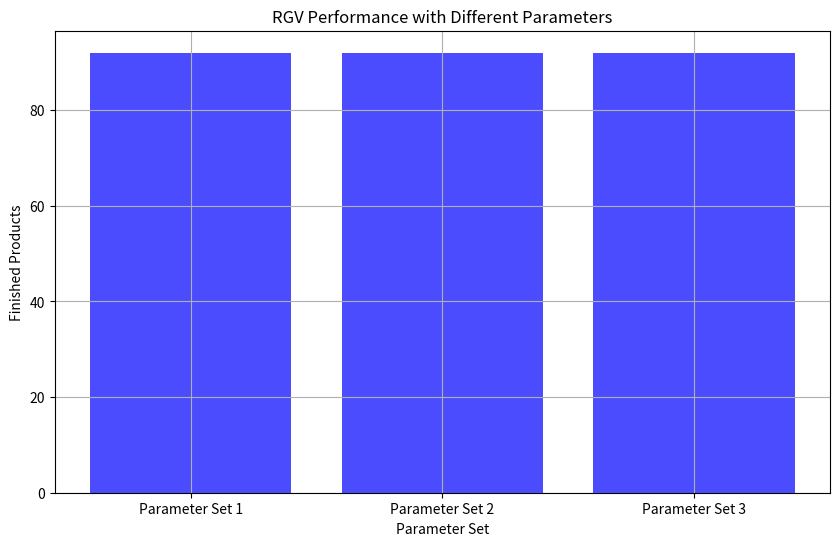
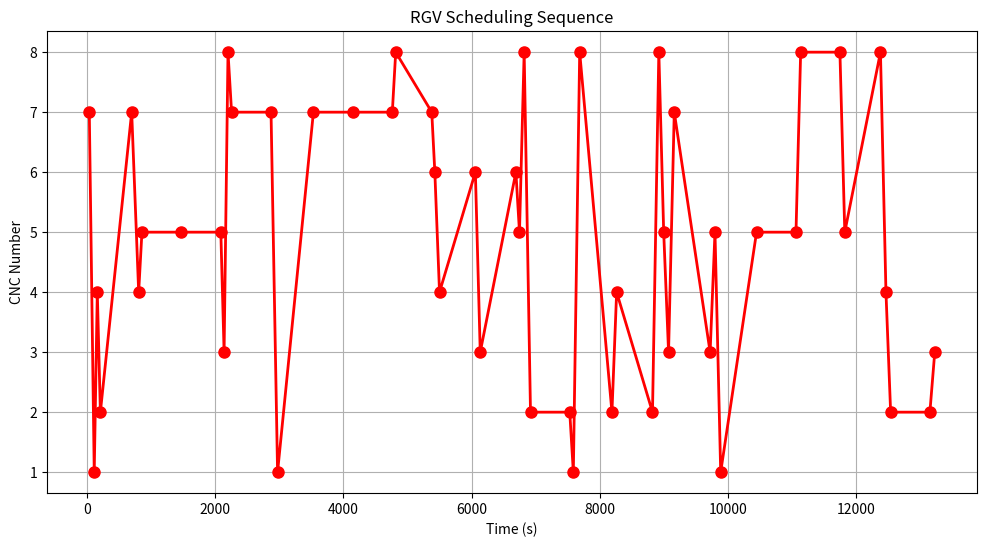

These charts were generated, in order, by the following Python code:
import numpy as np
import matplotlib.pyplot as plt

def rgv_dynamic_scheduling():
    """
    智能RGV的动态调度策略问题
    基于MATLAB代码的Python实现
    """
    print("Problem: RGV Dynamic Scheduling Strategy")
    print("=" * 60)
    
    # 问题1：RGV调度优化
    print("\nProblem 1: RGV Scheduling Optimization")
    print("-" * 40)
    
    # 定义参数
    num_cnc = 8  # CNC数量
    num_moves = 100  # RGV移动次数
    
    # 时间参数
    exchang_time_odd = 28  # 奇数CNC上料时间
    exchang_time_even = 31  # 偶数CNC上料时间
    clear_time = 25  # 清洗时间
    time_for_one_step = 560  # 加工时间
    mov_1_step_t = 20  # 移动1步时间
    mov_2_step_t = 33  # 移动2步时间
    mov_3_step_t = 46  # 移动3步时间
    
    # 目标值
    fitn = 330  # 目标完成数量
    
    # 模拟RGV移动序列
    def fitness(RGV_position, N):
        """
        计算适应度函数
        RGV_position: RGV移动序列
        N: 移动次数
        """
        curent_time = 0
        CNC_finish_time = np.zeros(num_cnc)
        finished_num = 0
        load_time = np.zeros(N)
        unload_time = np.zeros(N)
        CNC_doing = np.zeros(num_cnc, dtype=int)
        
        for i in range(N):
            load_time[i] = curent_time
            
            cnc_idx = RGV_position[i] - 1  # 转换为0-based索引
            
            if cnc_idx % 2 == 0:
                curent_time += exchang_time_even
            else:
                curent_time += exchang_time_odd
            
            if CNC_doing[cnc_idx] > 0:
                unload_time[CNC_doing[cnc_idx] - 1] = load_time[i]
                finished_num += 1
                curent_time += clear_time
            
            CNC_finish_time[cnc_idx] = curent_time + time_for_one_step
            CNC_doing[cnc_idx] = i + 1
            
            if i < N - 1:
                next_cnc_idx = RGV_position[i + 1] - 1
                if curent_time < CNC_finish_time[next_cnc_idx]:
                    curent_time = CNC_finish_time[next_cnc_idx]
                
                # 计算移动时间
                current_row = cnc_idx // 2
                next_row = next_cnc_idx // 2
                row_diff = abs(next_row - current_row)
                
                if row_diff > 2:
                    curent_time += mov_3_step_t
                elif row_diff > 1:
                    curent_time += mov_2_step_t
                elif row_diff > 0:
                    curent_time += mov_1_step_t
            
            if curent_time > 28800:  # 超过8小时
                return finished_num - fitn, i
        
        return finished_num - fitn, N
    
    # 生成随机调度序列
    def generate_random_schedule(N):
        """
        生成随机调度序列
        """
        schedule = np.random.randint(1, num_cnc + 1, N)
        return schedule
    
    # 测试多个调度序列
    num_tests = 10
    best_fitness = -float('inf')
    best_schedule = None
    
    for test in range(num_tests):
        schedule = generate_random_schedule(num_moves)
        fitness_value, moves_used = fitness(schedule, num_moves)
        
        if fitness_value > best_fitness:
            best_fitness = fitness_value
            best_schedule = schedule
    
    print(f"Best fitness value: {best_fitness}")
    print(f"Finished products: {best_fitness + fitn}")
    
    # 问题2：不同参数下的性能分析
    print("\nProblem 2: Performance Analysis with Different Parameters")
    print("-" * 40)
    
    # 定义不同的参数组合
    parameter_sets = [
        {
            'exchang_time_odd': 28,
            'exchang_time_even': 31,
            'clear_time': 25,
            'time_for_one_step': 560,
            'mov_1_step_t': 20,
            'mov_2_step_t': 33,
            'mov_3_step_t': 46,
            'fitn': 330,
            'name': 'Parameter Set 1'
        },
        {
            'exchang_time_odd': 30,
            'exchang_time_even': 35,
            'clear_time': 30,
            'time_for_one_step': 580,
            'mov_1_step_t': 23,
            'mov_2_step_t': 41,
            'mov_3_step_t': 59,
            'fitn': 310,
            'name': 'Parameter Set 2'
        },
        {
            'exchang_time_odd': 27,
            'exchang_time_even': 32,
            'clear_time': 25,
            'time_for_one_step': 545,
            'mov_1_step_t': 18,
            'mov_2_step_t': 32,
            'mov_3_step_t': 46,
            'fitn': 340,
            'name': 'Parameter Set 3'
        }
    ]
    
    results = []
    
    for params in parameter_sets:
        # 使用参数更新全局变量
        exchang_time_odd = params['exchang_time_odd']
        exchang_time_even = params['exchang_time_even']
        clear_time = params['clear_time']
        time_for_one_step = params['time_for_one_step']
        mov_1_step_t = params['mov_1_step_t']
        mov_2_step_t = params['mov_2_step_t']
        mov_3_step_t = params['mov_3_step_t']
        fitn = params['fitn']
        
        # 测试多个调度序列
        best_fitness_param = -float('inf')
        for test in range(num_tests):
            schedule = generate_random_schedule(num_moves)
            fitness_value, moves_used = fitness(schedule, num_moves)
            
            if fitness_value > best_fitness_param:
                best_fitness_param = fitness_value
        
        results.append({
            'name': params['name'],
            'fitness': best_fitness_param,
            'finished': best_fitness_param + fitn
        })
        
        print(f"{params['name']}: Fitness = {best_fitness_param}, Finished = {best_fitness_param + fitn}")
    
    # 绘制结果比较图
    plt.figure(figsize=(10, 6))
    names = [r['name'] for r in results]
    finished = [r['finished'] for r in results]
    
    plt.bar(names, finished, color='b', alpha=0.7)
    plt.xlabel('Parameter Set')
    plt.ylabel('Finished Products')
    plt.title('RGV Performance with Different Parameters')
    plt.grid(True)
    plt.savefig('rgv_performance_comparison.png')
    plt.close()
    
    print("Performance comparison plot saved as 'rgv_performance_comparison.png'")
    
    # 问题3：调度序列可视化
    print("\nProblem 3: Schedule Visualization")
    print("-" * 40)
    
    # 使用最佳参数集
    params = parameter_sets[0]
    exchang_time_odd = params['exchang_time_odd']
    exchang_time_even = params['exchang_time_even']
    clear_time = params['clear_time']
    time_for_one_step = params['time_for_one_step']
    mov_1_step_t = params['mov_1_step_t']
    mov_2_step_t = params['mov_2_step_t']
    mov_3_step_t = params['mov_3_step_t']
    fitn = params['fitn']
    
    # 生成调度序列并计算时间
    schedule = best_schedule[:50]  # 只显示前50个移动
    
    curent_time = 0
    CNC_finish_time = np.zeros(num_cnc)
    CNC_doing = np.zeros(num_cnc, dtype=int)
    times = []
    cncs = []
    
    for i in range(len(schedule)):
        cnc_idx = schedule[i] - 1
        
        if cnc_idx % 2 == 0:
            curent_time += exchang_time_even
        else:
            curent_time += exchang_time_odd
        
        if CNC_doing[cnc_idx] > 0:
            curent_time += clear_time
        
        CNC_finish_time[cnc_idx] = curent_time + time_for_one_step
        CNC_doing[cnc_idx] = i + 1
        
        times.append(curent_time)
        cncs.append(cnc_idx + 1)
        
        if i < len(schedule) - 1:
            next_cnc_idx = schedule[i + 1] - 1
            if curent_time < CNC_finish_time[next_cnc_idx]:
                curent_time = CNC_finish_time[next_cnc_idx]
            
            current_row = cnc_idx // 2
            next_row = next_cnc_idx // 2
            row_diff = abs(next_row - current_row)
            
            if row_diff > 2:
                curent_time += mov_3_step_t
            elif row_diff > 1:
                curent_time += mov_2_step_t
            elif row_diff > 0:
                curent_time += mov_1_step_t
    
    # 绘制调度序列
    plt.figure(figsize=(12, 6))
    plt.plot(times, cncs, 'ro-', linewidth=2, markersize=8)
    plt.xlabel('Time (s)')
    plt.ylabel('CNC Number')
    plt.title('RGV Scheduling Sequence')
    plt.grid(True)
    plt.savefig('rgv_schedule_sequence.png')
    plt.close()
    
    print("Schedule sequence plot saved as 'rgv_schedule_sequence.png'")
    
    return {
        'best_fitness': best_fitness,
        'best_finished': best_fitness + fitn,
        'parameter_results': results
    }

if __name__ == "__main__":
    result = rgv_dynamic_scheduling()
    print("\n" + "=" * 60)
    print("RGV dynamic scheduling analysis completed!")
    print("=" * 60)
